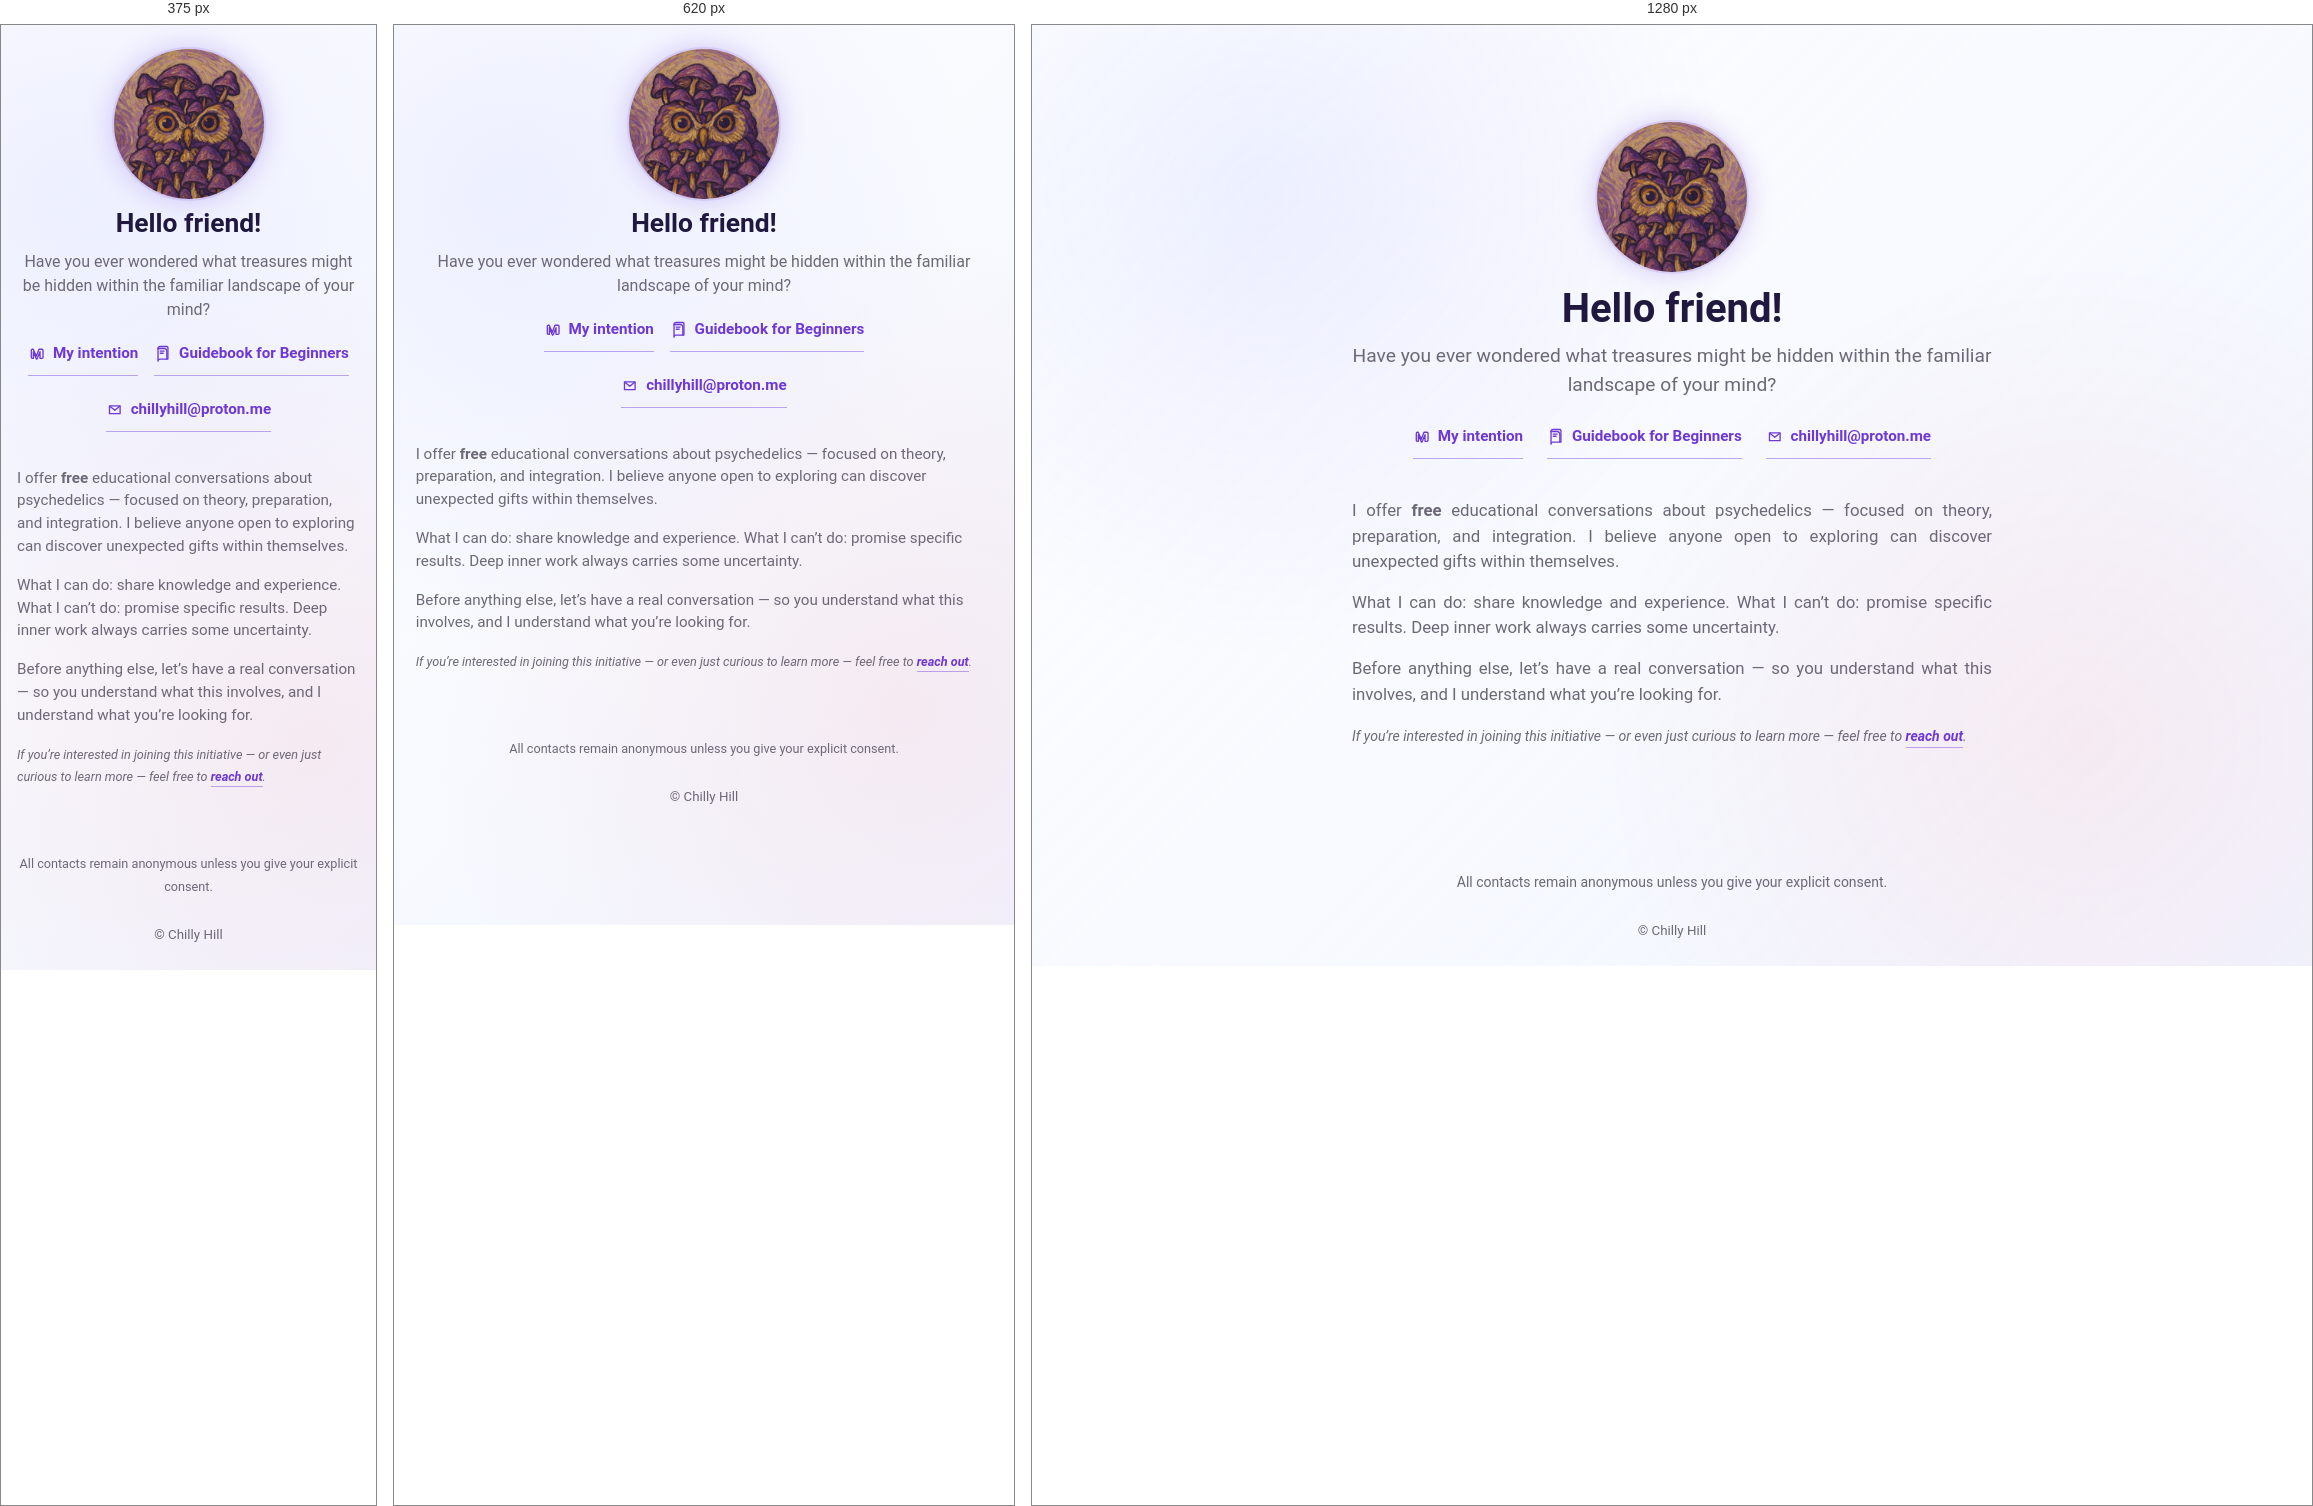
Rendered at 375 px, 620 px and 1280 px, left to right.

<!-- file: index.html -->
<!doctype html>
<html lang="en">
  <head>
    <meta charset="utf-8" />
    <meta name="viewport" content="width=device-width, initial-scale=1" />
    <meta
      name="description"
      content="Chilly Hill — Explore Your Inner Landscape"
    />
    <meta name="theme-color" content="#f7fbff" />

    <meta property="og:type" content="website" />
    <meta
      property="og:title"
      content="Chilly Hill — Explore Your Inner Landscape"
    />
    <meta
      property="og:description"
      content="Chilly Hill — Explore Your Inner Landscape"
    />
    <meta property="og:url" content="https://chillyhill.ch/" />
    <meta
      property="og:image"
      content="https://chillyhill.ch/assets/images/shroomy-sych.webp"
    />
    <meta property="og:image:alt" content="Chilly Hill visual" />

    <meta name="twitter:card" content="summary_large_image" />
    <meta
      name="twitter:title"
      content="Chilly Hill — Explore Your Inner Landscape"
    />
    <meta
      name="twitter:description"
      content="Chilly Hill — Explore Your Inner Landscape"
    />
    <meta
      name="twitter:image"
      content="https://chillyhill.ch/assets/images/shroomy-sych.webp"
    />
    <meta name="twitter:image:alt" content="Chilly Hill hero image" />

    <title>Chilly Hill — Explore Your Inner Landscape</title>
    <link rel="canonical" href="https://chillyhill.ch/" />

    <link rel="preconnect" href="https://fonts.googleapis.com" />
    <link rel="preconnect" href="https://fonts.gstatic.com" crossorigin />
    <link
      href="https://fonts.googleapis.com/css2?family=Roboto:wght@400;500;700;900&family=Space+Mono:wght@700&display=swap"
      rel="stylesheet"
    />
    <link rel="icon" href="assets/svg/favicon.svg" type="image/svg+xml" />
    <link rel="stylesheet" href="css/main.css" />
    <script type="module" src="js/main.js"></script>
  </head>
  <body>
    <svg
      id="orbit-background"
      class="orbit-background"
      viewBox="0 0 1200 1200"
      aria-hidden="true"
      focusable="false"
    ></svg>

    <!-- @site-header active-page="home" language="en" -->

    <main class="site-main">
      <section class="hero max-w-container" aria-labelledby="intro-title">
        <div class="portrait-shell">
          <img
            class="portrait-image"
            src="assets/images/shroomy-sych.webp"
            alt="Chilly Hill visual"
            width="360"
            height="360"
            decoding="async"
            fetchpriority="high"
          />
        </div>

        <div class="intro text-center">
          <h1 id="intro-title">Hello friend!</h1>
          <p>
            Have you ever wondered what treasures might be hidden within the
            familiar landscape of your mind?
          </p>
        </div>

        <section class="contact-section" aria-label="Contact links">
          <a
            href="https://chillyhill.me/accessible-and-safe-psychedelic-experience-84122bab247e"
            target="_blank"
            rel="noopener noreferrer"
          >
            <svg aria-hidden="true" viewBox="0 0 24 24">
              <path
                d="M4.5 7.2c0-.8.6-1.4 1.4-1.4h1.2l4.2 9.5 3.7-9.5h4.1c.8 0 1.4.6 1.4 1.4v9.6c0 .8-.6 1.4-1.4 1.4h-2.7v-9l-4.1 10h-.9L7.3 9.4v8.8H5.9c-.8 0-1.4-.6-1.4-1.4V7.2z"
              />
            </svg>
            <span>My intention</span>
          </a>
          <a href="books/magic-mushrooms-101/en/">
            <svg aria-hidden="true" viewBox="0 0 24 24">
              <path
                d="M5.5 4.75h8.25A3.75 3.75 0 0 1 17.5 8.5v10.75H8.25A2.75 2.75 0 0 0 5.5 22V4.75z"
              />
              <path
                d="M5.5 4.75A2.75 2.75 0 0 1 8.25 2h9.25A1.5 1.5 0 0 1 19 3.5v15.75h-1.5"
              />
              <path d="M8.5 8.25h5.25M8.5 11.25h4" />
            </svg>
            <span>Guidebook for Beginners</span>
          </a>
          <a href="mailto:chillyhill@proton.me">
            <svg aria-hidden="true" viewBox="0 0 24 24">
              <path d="M4.75 6.75h14.5v10.5H4.75z" />
              <path d="m5.25 7.25 6.75 5.5 6.75-5.5" />
            </svg>
            <span>chillyhill@proton.me</span>
          </a>
        </section>

        <section class="info-text" aria-label="Additional note">
          <p>
            I offer <strong>free</strong> educational conversations about psychedelics — focused on theory, preparation, and integration. I believe anyone open to exploring can discover unexpected gifts within themselves.
          </p>
          <p>
            What I can do: share knowledge and experience.
            What I can’t do: promise specific results. Deep inner work always carries some uncertainty.
          </p>
          <p>
            Before anything else, let’s have a real conversation — so you understand what this involves, and I understand what you’re looking for.
          </p>
          <p>
            <small
              ><em
                >If you’re interested in joining this initiative — or even just
                curious to learn more — feel free to
                <a class="text-link" href="mailto:chillyhill@proton.me"
                  >reach out</a
                >.</em
              ></small
            >
          </p>
        </section>
      </section>
    </main>

    <aside class="privacy-note" aria-label="Privacy note">
      <small
        >All contacts remain anonymous unless you give your explicit
        consent.</small
      >
    </aside>

    <footer class="site-footer">
      <small>&copy; <span id="current-year"></span> Chilly Hill</small>
    </footer>
  </body>
</html>


/* @media block from css/main.css */
@media (max-width: 720px) {
  .orbit-background {
    width: min(140vmax, 52rem);
    height: min(140vmax, 52rem);
    opacity: 0.28;
    filter: none;
  }

  .site-main {
    min-height: auto;
    padding-block: var(--space-lg) var(--space-xl);
  }

  .contact-section {
    width: min(100%, 22rem);
    align-items: center;
    gap: var(--space-sm) var(--space-md);
  }

  .site-header {
    align-items: flex-start;
  }

  .site-nav {
    gap: 0.75rem;
  }

  .info-text,
  .about-copy {
    text-align: start;
  }
}

/* @media block from css/main.css */
@media (max-width: 520px) {
  .site-header {
    flex-wrap: wrap;
    justify-content: center;
    gap: 0.25rem;
  }

  .site-nav {
    width: 100%;
    justify-content: center;
  }
}